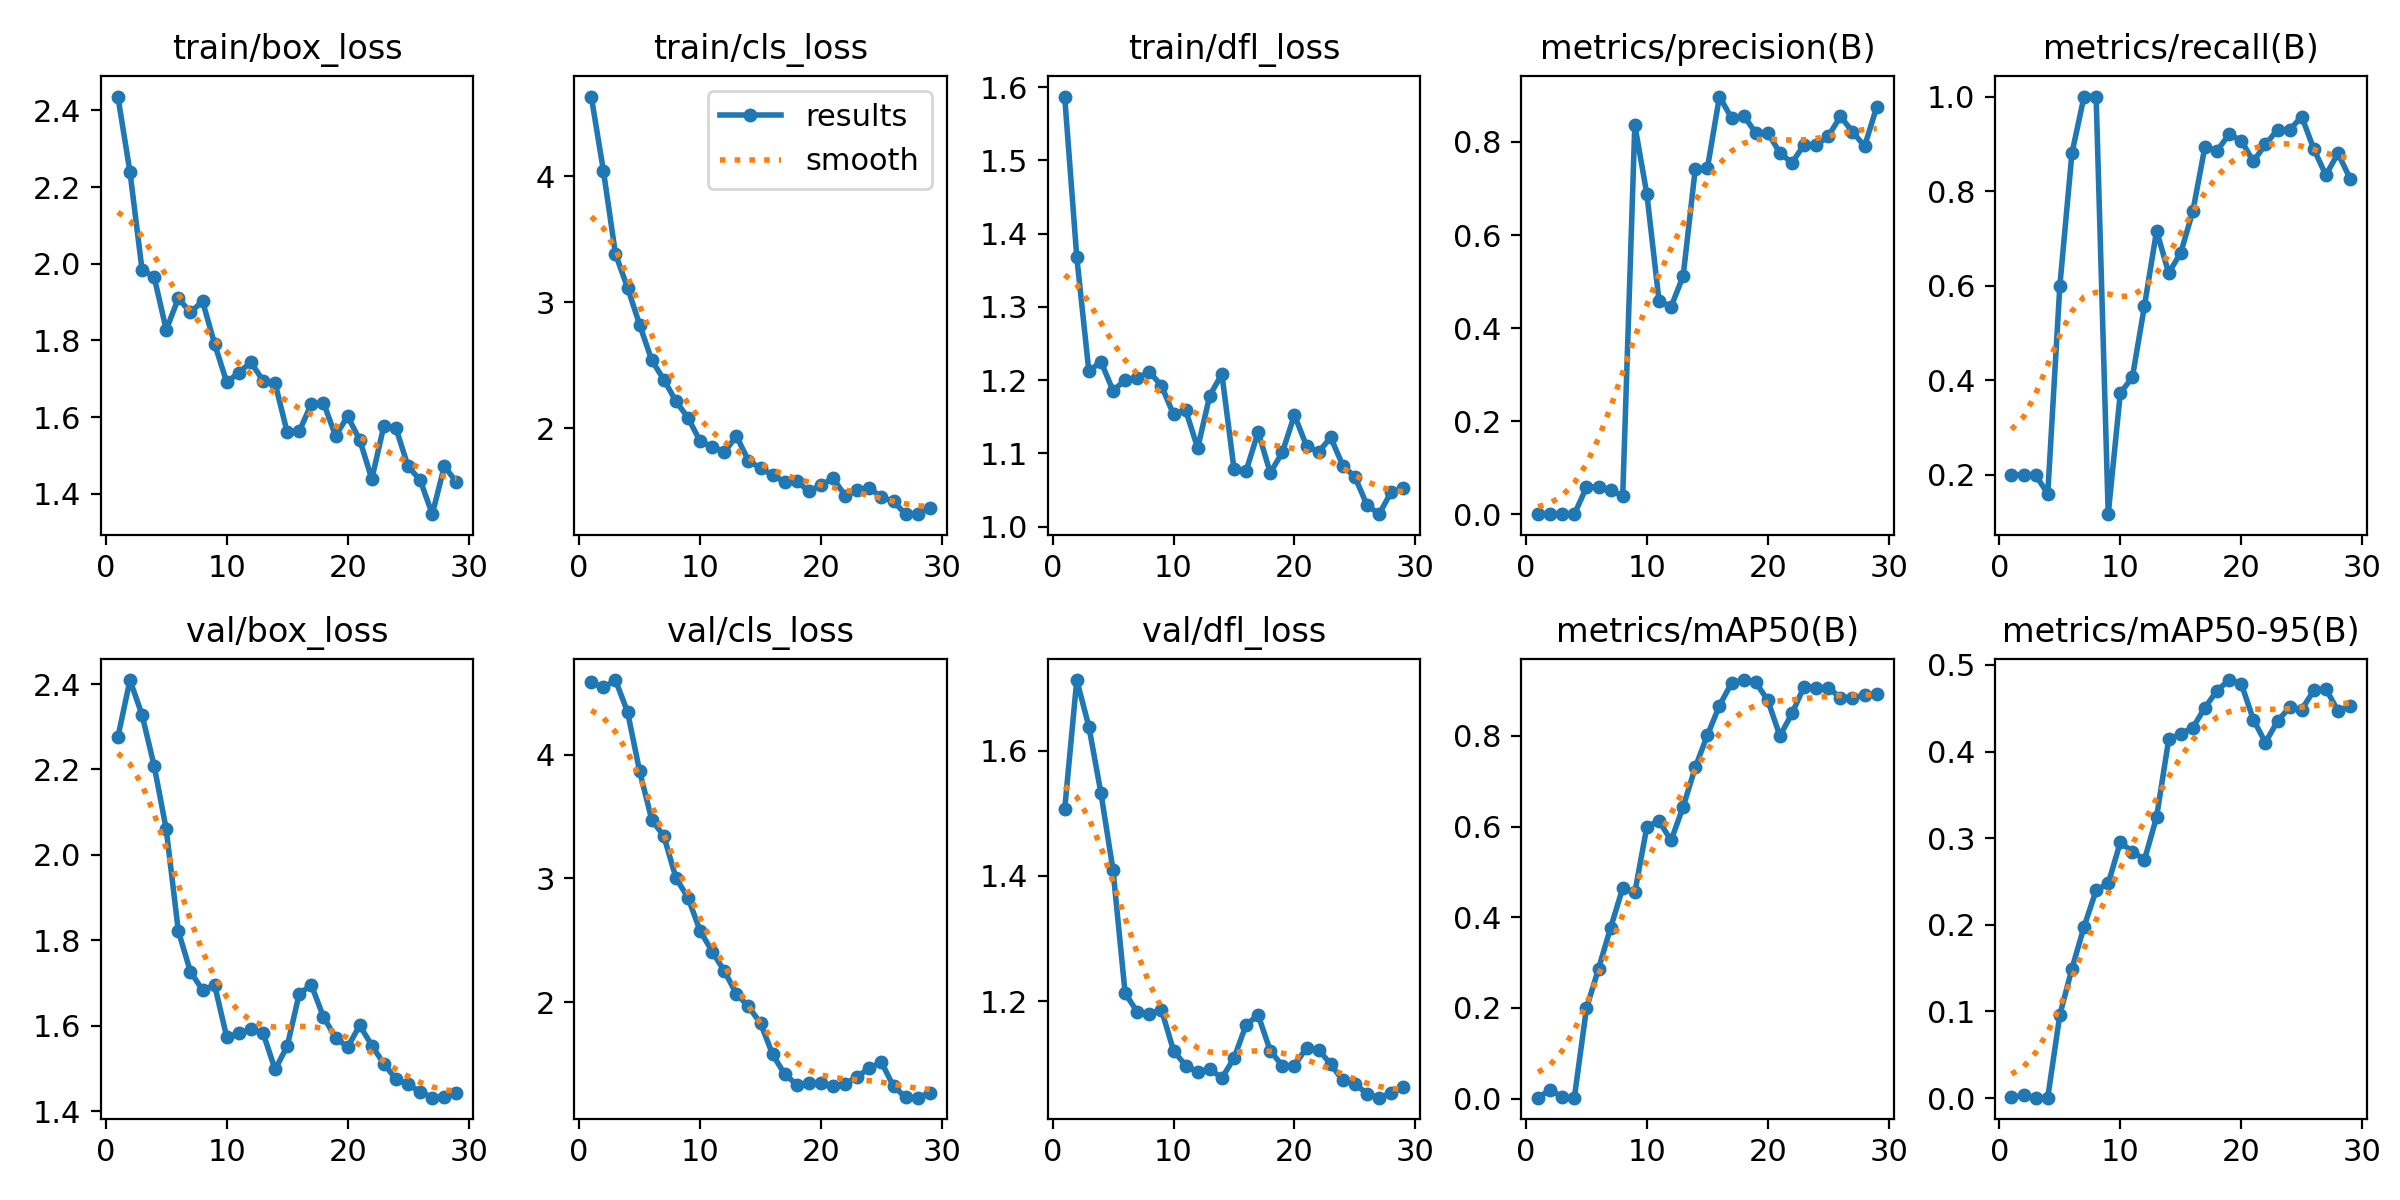

Data behind this chart, as committed beside it:
epoch, time, train/box_loss, train/cls_loss, train/dfl_loss, metrics/precision(B), metrics/recall(B), metrics/mAP50(B), metrics/mAP50-95(B), val/box_loss, val/cls_loss, val/dfl_loss, lr/pg0, lr/pg1, lr/pg2
1, 3.859, 2.436, 4.633, 1.587, 0.00023, 0.2, 0.00187, 0.00073, 2.276, 4.586, 1.506, 9e-05, 9e-05, 0.09109
2, 7.149, 2.239, 4.046, 1.368, 0.00024, 0.2, 0.0191, 0.00314, 2.409, 4.543, 1.712, 0.0001862, 0.0001862, 0.08119
3, 10.32, 1.984, 3.384, 1.212, 0.00025, 0.2, 0.00336, 0.00046, 2.328, 4.603, 1.638, 0.0002785, 0.0002785, 0.07128
4, 13.73, 1.966, 3.117, 1.225, 0.0002, 0.16, 0.00215, 0.00041, 2.209, 4.345, 1.532, 0.0003668, 0.0003668, 0.06137
5, 16.94, 1.828, 2.822, 1.186, 0.0578, 0.6, 0.1986, 0.09609, 2.06, 3.866, 1.409, 0.0004512, 0.0004512, 0.05145
6, 20.32, 1.91, 2.541, 1.2, 0.05963, 0.88, 0.2866, 0.1493, 1.822, 3.474, 1.213, 0.0005316, 0.0005316, 0.04153
7, 23.64, 1.873, 2.387, 1.203, 0.05149, 1, 0.3769, 0.1977, 1.727, 3.342, 1.183, 0.000608, 0.000608, 0.03161
8, 26.92, 1.903, 2.216, 1.211, 0.03968, 1, 0.4644, 0.2398, 1.684, 3.004, 1.18, 0.0006805, 0.0006805, 0.02168
9, 30.21, 1.791, 2.084, 1.193, 0.8363, 0.1169, 0.4547, 0.2477, 1.695, 2.843, 1.187, 0.000749, 0.000749, 0.01175
10, 34.14, 1.691, 1.899, 1.153, 0.6873, 0.3729, 0.6, 0.2953, 1.574, 2.577, 1.121, 0.0008136, 0.0008136, 0.001814
11, 38, 1.716, 1.855, 1.159, 0.4587, 0.4064, 0.6124, 0.2844, 1.582, 2.408, 1.098, 0.000802, 0.000802, 0.000802
12, 41.46, 1.743, 1.812, 1.107, 0.4459, 0.5579, 0.5693, 0.2751, 1.592, 2.252, 1.088, 0.0007822, 0.0007822, 0.0007822
13, 45.1, 1.695, 1.938, 1.179, 0.5123, 0.7161, 0.644, 0.3244, 1.584, 2.066, 1.092, 0.0007624, 0.0007624, 0.0007624
14, 48.66, 1.689, 1.745, 1.208, 0.7424, 0.6269, 0.7306, 0.4139, 1.498, 1.964, 1.077, 0.0007426, 0.0007426, 0.0007426
15, 52.48, 1.561, 1.683, 1.079, 0.7435, 0.6697, 0.8015, 0.4206, 1.552, 1.828, 1.109, 0.0007228, 0.0007228, 0.0007228
16, 56.64, 1.563, 1.631, 1.076, 0.8975, 0.7576, 0.8668, 0.4277, 1.675, 1.576, 1.162, 0.000703, 0.000703, 0.000703
17, 60.4, 1.634, 1.575, 1.129, 0.8511, 0.8943, 0.9169, 0.4507, 1.696, 1.415, 1.178, 0.0006832, 0.0006832, 0.0006832
18, 64.03, 1.638, 1.582, 1.074, 0.8567, 0.8856, 0.9233, 0.4705, 1.621, 1.333, 1.121, 0.0006634, 0.0006634, 0.0006634
19, 67.62, 1.551, 1.5, 1.102, 0.8193, 0.92, 0.9183, 0.4825, 1.573, 1.342, 1.097, 0.0006436, 0.0006436, 0.0006436
20, 71.2, 1.602, 1.551, 1.152, 0.8201, 0.907, 0.8785, 0.4785, 1.55, 1.343, 1.098, 0.0006238, 0.0006238, 0.0006238
21, 74.71, 1.541, 1.604, 1.11, 0.7759, 0.8629, 0.7999, 0.437, 1.601, 1.32, 1.126, 0.000604, 0.000604, 0.000604
22, 78.32, 1.439, 1.467, 1.102, 0.7553, 0.8988, 0.8497, 0.4104, 1.554, 1.339, 1.123, 0.0005842, 0.0005842, 0.0005842
23, 81.66, 1.578, 1.51, 1.122, 0.794, 0.9297, 0.9091, 0.4351, 1.511, 1.396, 1.1, 0.0005644, 0.0005644, 0.0005644
24, 85.09, 1.571, 1.529, 1.084, 0.7929, 0.9293, 0.9066, 0.4511, 1.475, 1.468, 1.074, 0.0005446, 0.0005446, 0.0005446
25, 88.66, 1.471, 1.453, 1.068, 0.8121, 0.9578, 0.9066, 0.4485, 1.463, 1.513, 1.069, 0.0005248, 0.0005248, 0.0005248
26, 92.14, 1.436, 1.421, 1.03, 0.855, 0.889, 0.8842, 0.4705, 1.446, 1.317, 1.053, 0.000505, 0.000505, 0.000505
27, 95.69, 1.347, 1.32, 1.017, 0.822, 0.8338, 0.8845, 0.4724, 1.432, 1.23, 1.046, 0.0004852, 0.0004852, 0.0004852
28, 99.22, 1.473, 1.324, 1.047, 0.7907, 0.88, 0.8898, 0.4468, 1.434, 1.227, 1.053, 0.0004654, 0.0004654, 0.0004654
29, 103, 1.43, 1.372, 1.053, 0.8747, 0.8266, 0.8926, 0.4523, 1.442, 1.268, 1.063, 0.0004456, 0.0004456, 0.0004456
